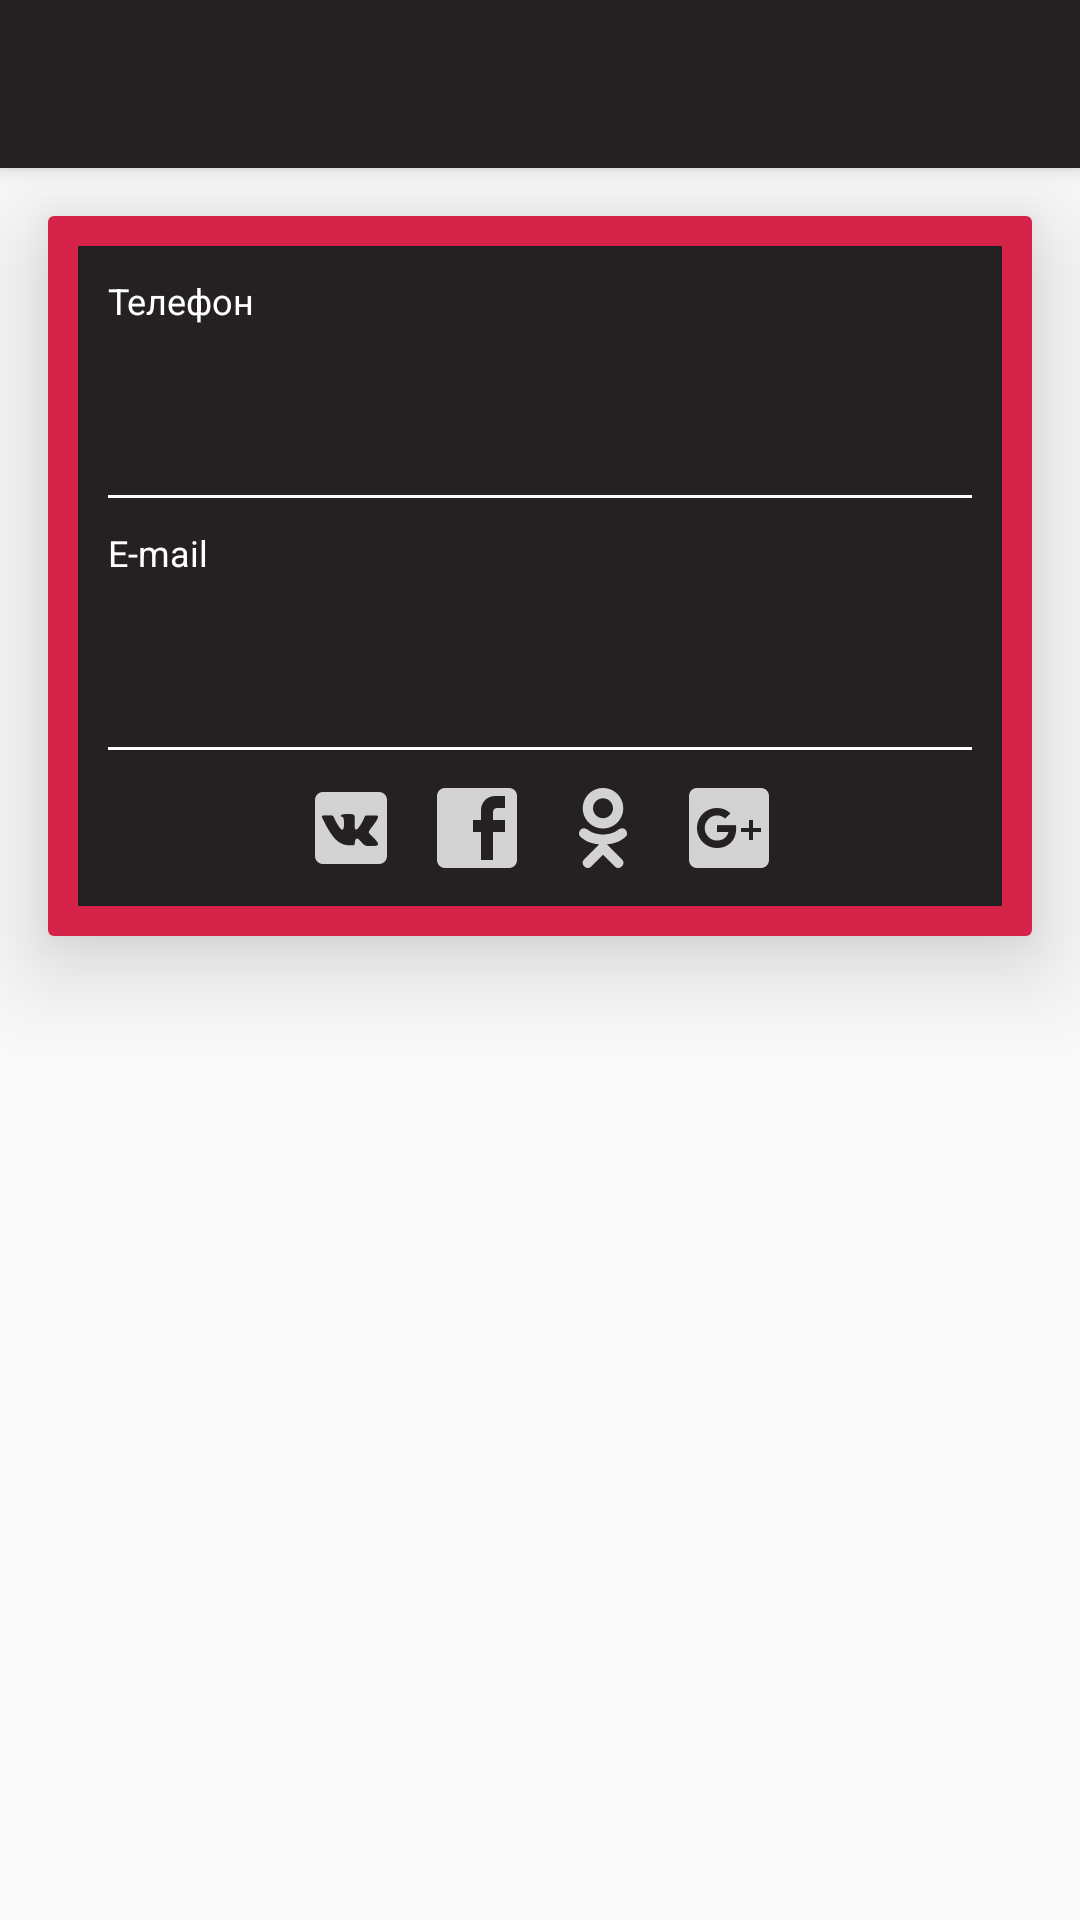

Reconstruct the res/layout file that produces this screen, plus the resources it refers to.
<!-- AndroidManifest.xml: application theme AppTheme -->
<!-- res/layout/activity_contacts.xml -->
<?xml version="1.0" encoding="utf-8"?>
<android.support.design.widget.CoordinatorLayout
        xmlns:android="http://schemas.android.com/apk/res/android"
        xmlns:app="http://schemas.android.com/apk/res-auto"
        xmlns:tools="http://schemas.android.com/tools"
        xmlns:card="http://schemas.android.com/apk/res-auto"
        android:layout_width="match_parent"
        android:layout_height="match_parent"
        android:fitsSystemWindows="true"
        tools:context="ru.velkonost.robofest.AboutActivity">

    <android.support.design.widget.AppBarLayout
        android:layout_width="match_parent"
        android:layout_height="wrap_content"
        android:id="@+id/appbar"
        android:theme="@style/AppTheme.AppBarOverlay">
        <android.support.v7.widget.Toolbar
            android:id="@+id/toolbar"
            android:layout_width="match_parent"
            android:layout_height="?attr/actionBarSize"
            android:background="@color/colorMain"
            app:popupTheme="@style/AppTheme.PopupOverlay"/>
    </android.support.design.widget.AppBarLayout>

        <android.support.v7.widget.CardView
            android:layout_width="match_parent"
            android:layout_height="wrap_content"
            android:id="@+id/cardView"
            card:cardElevation="20dp"
            card:cardPreventCornerOverlap="false"
            android:layout_margin="16dp"
            app:layout_behavior="@string/appbar_scrolling_view_behavior">

        <RelativeLayout
            android:layout_width="wrap_content"
            android:layout_height="wrap_content"
            android:padding="10dp"
            android:background="@drawable/background_about">

            <RelativeLayout
                android:layout_width="match_parent"
                android:layout_height="wrap_content"
                android:id="@+id/rlPhone"
                android:onClick="onClickPhoneNumber">
                <TextView
                    android:layout_width="wrap_content"
                    android:layout_height="wrap_content"
                    android:id="@+id/title"
                    android:padding="10dp"
                    android:textColor="@color/colorWhite"
                    android:text="Телефон"
                    android:textAlignment="center"
                    android:textSize="12sp"
                    android:gravity="center"/>

                <TextView
                    android:layout_width="wrap_content"
                    android:layout_height="wrap_content"
                    android:id="@+id/desc"
                    android:textColor="@color/colorWhite"
                    android:layout_below="@id/title"
                    android:padding="10dp"
                    android:textSize="16sp"
                    android:layout_marginLeft="20dp"
                    android:layout_marginBottom="5dp"/>
            </RelativeLayout>

            <View
                android:layout_width="match_parent"
                android:layout_height="1dp"
                android:background="@color/colorWhite"
                android:id="@+id/line"
                android:layout_below="@id/rlPhone"
                android:layout_marginLeft="10dp"
                android:layout_marginRight="10dp"/>

            <RelativeLayout
                android:layout_width="match_parent"
                android:layout_height="wrap_content"
                android:id="@+id/email"
                android:layout_below="@id/line"
                android:onClick="onClickEmail">
                <TextView
                    android:layout_width="wrap_content"
                    android:layout_height="wrap_content"
                    android:id="@+id/title2"
                    android:padding="10dp"
                    android:textColor="@color/colorWhite"
                    android:text="E-mail"
                    android:textAlignment="center"
                    android:textSize="12sp"
                    android:gravity="center"/>

                <TextView
                    android:layout_width="wrap_content"
                    android:layout_height="wrap_content"
                    android:id="@+id/desc2"
                    android:textColor="@color/colorWhite"
                    android:layout_below="@id/title2"
                    android:padding="10dp"
                    android:textSize="16sp"
                    android:layout_marginLeft="20dp"
                    android:layout_marginBottom="5dp"/>
            </RelativeLayout>

            <View
                android:layout_width="match_parent"
                android:layout_height="1dp"
                android:background="@color/colorWhite"
                android:id="@+id/line2"
                android:layout_below="@id/email"
                android:layout_marginLeft="10dp"
                android:layout_marginRight="10dp"/>

            <LinearLayout
                android:layout_width="match_parent"
                android:layout_height="wrap_content"
                android:id="@+id/network"
                android:layout_below="@id/line2"
                android:orientation="horizontal"
                android:gravity="center"
                android:padding="5dp">

                <ImageView
                    android:layout_width="wrap_content"
                    android:layout_height="wrap_content"
                    android:layout_margin="5dp"
                    android:src="@mipmap/ic_vk_box"
                    android:onClick="openVk"/>
                <ImageView
                    android:layout_width="wrap_content"
                    android:layout_height="wrap_content"
                    android:layout_margin="5dp"
                    android:src="@mipmap/ic_facebook_box"
                    android:onClick="openFacebook"/>
                <ImageView
                    android:layout_width="wrap_content"
                    android:layout_height="wrap_content"
                    android:layout_margin="5dp"
                    android:src="@mipmap/ic_odnoklassniki"
                    android:onClick="openOdnoklassniki"/>
                <ImageView
                    android:layout_width="wrap_content"
                    android:layout_height="wrap_content"
                    android:layout_margin="5dp"
                    android:src="@mipmap/ic_google_plus_box"
                    android:onClick="openGoogle"/>

            </LinearLayout>
        </RelativeLayout>


    </android.support.v7.widget.CardView>
</android.support.design.widget.CoordinatorLayout>
<!-- resources referenced by this layout -->
<resources>
  <color name="colorMain">#252122</color>
  <color name="colorWhite">#ffffff</color>
  <!-- drawable background_about (drawable) -->
  <shape xmlns:android="http://schemas.android.com/apk/res/android" android:shape="rectangle" >
  <solid android:color="@color/colorMain" />
  <stroke android:width="10dip" android:color="@color/colorText"/>
  </shape>
  <!-- mipmap ic_facebook_box: png bitmap (mipmap-hdpi, 448 bytes) -->
  <!-- mipmap ic_google_plus_box: png bitmap (mipmap-hdpi, 791 bytes) -->
  <!-- mipmap ic_odnoklassniki: png bitmap (mipmap-hdpi, 1038 bytes) -->
  <!-- mipmap ic_vk_box: png bitmap (mipmap-hdpi, 791 bytes) -->
  <style name="AppTheme.AppBarOverlay" parent="ThemeOverlay.AppCompat.Dark.ActionBar" />
  <style name="AppTheme.PopupOverlay" parent="ThemeOverlay.AppCompat.Light" />
  <style name="AppTheme" parent="Theme.AppCompat.Light.NoActionBar">
          
          <item name="colorPrimary">@color/colorMain</item>
          <item name="colorPrimaryDark">@color/colorMain</item>
          <item name="colorAccent">@color/colorText</item>
      </style>
  <color name="colorText">#D52349</color>
</resources>
